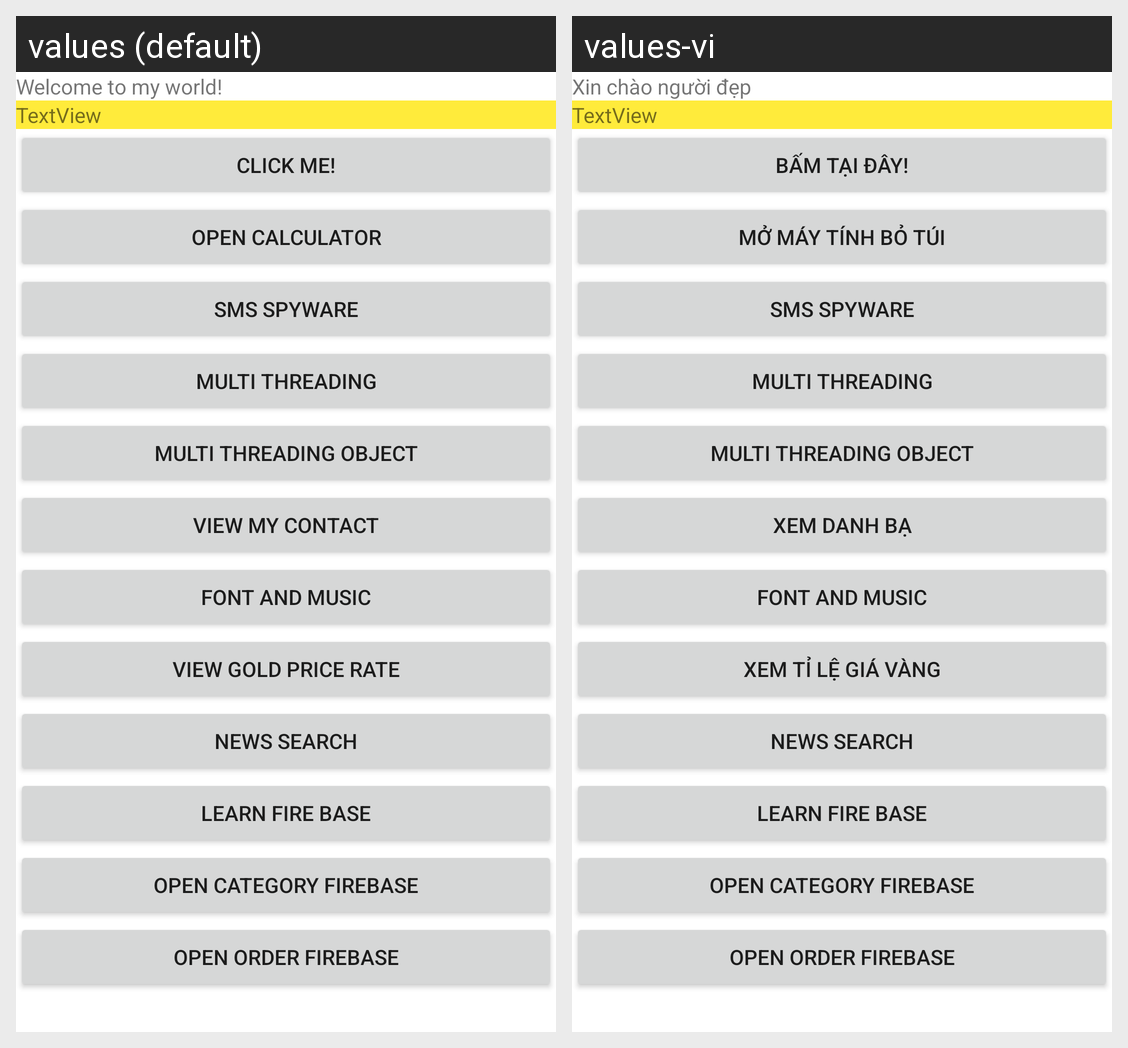

Locale-by-locale string values for the Android screen shown in this grid:
Android screen res/layout/activity_main.xml rendered under 2 locales, left to right: values (default), values-vi. Device: Nexus 5 (rendered at 1080×1920; each locale shown at half size, 540×960, under a caption strip naming it); theme Theme.K234111E_Mobile.
Strings drawn on this screen, with the default value and each locale's value (text and hints the layout hard-codes, and strings that could not be matched under every locale, appear in the picture but are not listed):

str_welcome
  values: Welcome to my world!
  values-vi: Xin chào người đẹp

str_clickme
  values: Click me!
  values-vi: Bấm tại đây!

str_open_calculator
  values: Open calculator
  values-vi: Mở máy tính bỏ túi

str_sms_spyware
  values: SMS Spyware
  values-vi: SMS Spyware

str_Open_Multi_Threading
  values: Multi Threading
  values-vi: Multi Threading

str_multi_threading_object
  values: Multi Threading Object
  values-vi: Multi Threading Object

str_my_contact
  values: View My Contact
  values-vi: Xem danh bạ

str_font_and_music
  values: Font and Music
  values-vi: Font and Music

str_gold_api
  values: View Gold Price Rate
  values-vi: Xem tỉ lệ giá vàng

str_news_search
  values: News Search
  values-vi: News Search

str_learn_fire_base
  values: Learn Fire Base
  values-vi: Learn Fire Base
